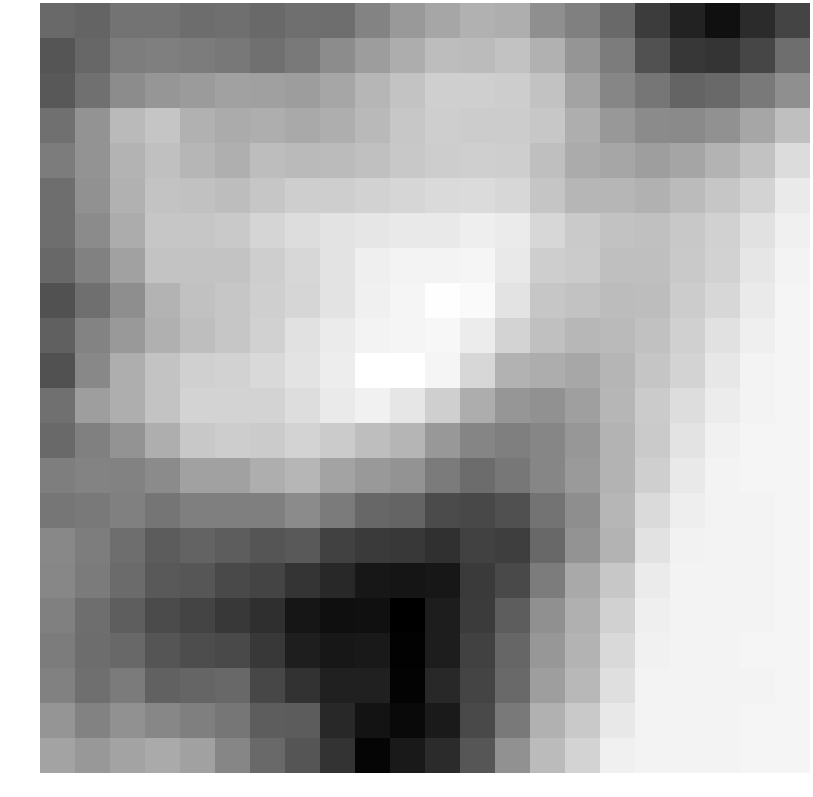

Data behind this chart, as committed beside it:
-0.291081, -0.398390, -0.125044, -0.127620, -0.233644, -0.197144, -0.304436, -0.205336, -0.222952, 0.176935, 0.570890, 0.793478, 0.995545, 0.944210, 0.381595, 0.107280, -0.289936, -1.127307, -1.614135, -1.946884, -1.449288, -0.988035
-0.6775, -0.3444, 0.0456, 0.08652, 0.03523, -0.04881, -0.1945, -0.002887, 0.321, 0.6295, 0.9365, 1.216, 1.186, 1.304, 1.005, 0.4992, 0.03292, -0.7338, -1.235, -1.286, -0.9543, -0.2212
-0.624, -0.1883, 0.3171, 0.5012, 0.6039, 0.7098, 0.6972, 0.6287, 0.8086, 1.09, 1.334, 1.551, 1.56, 1.509, 1.318, 0.7447, 0.2089, -0.07787, -0.4009, -0.3193, -0.000596, 0.3822
-0.1825, 0.4801, 1.172, 1.373, 0.9952, 0.8855, 0.9405, 0.8543, 0.9505, 1.15, 1.414, 1.528, 1.488, 1.495, 1.396, 0.954, 0.5527, 0.2989, 0.2944, 0.4135, 0.7943, 1.259
0.03863, 0.4543, 1.043, 1.271, 1.103, 0.9591, 1.217, 1.171, 1.184, 1.272, 1.42, 1.522, 1.544, 1.529, 1.268, 0.8884, 0.8079, 0.6469, 0.7812, 1.06, 1.316, 1.782
-0.2237, 0.4183, 0.9965, 1.354, 1.297, 1.222, 1.386, 1.537, 1.54, 1.603, 1.681, 1.755, 1.77, 1.702, 1.37, 1.089, 1.095, 1.004, 1.18, 1.385, 1.63, 2.052
-0.2179, 0.3092, 0.9088, 1.38, 1.382, 1.443, 1.665, 1.813, 1.918, 1.977, 2.019, 2.027, 2.112, 2.071, 1.704, 1.451, 1.304, 1.273, 1.415, 1.595, 1.872, 2.158
-0.3361, 0.1233, 0.7132, 1.35, 1.329, 1.339, 1.528, 1.694, 1.926, 2.144, 2.21, 2.206, 2.251, 2.028, 1.539, 1.484, 1.257, 1.263, 1.441, 1.609, 1.98, 2.217
-0.7473, -0.2036, 0.3619, 1.065, 1.293, 1.384, 1.543, 1.68, 1.924, 2.154, 2.25, 2.419, 2.334, 1.926, 1.395, 1.315, 1.199, 1.217, 1.493, 1.696, 2.048, 2.241
-0.48, 0.1541, 0.5643, 0.9834, 1.245, 1.38, 1.59, 1.876, 2.06, 2.208, 2.238, 2.278, 2.081, 1.642, 1.272, 1.118, 1.175, 1.296, 1.574, 1.874, 2.133, 2.243
-0.7522, 0.2548, 0.9529, 1.355, 1.578, 1.609, 1.733, 1.93, 2.097, 2.436, 2.439, 2.255, 1.704, 1.016, 0.9244, 0.8189, 1.079, 1.36, 1.634, 1.993, 2.209, 2.242
-0.1829, 0.6518, 0.9486, 1.356, 1.622, 1.621, 1.623, 1.812, 2.047, 2.176, 1.98, 1.56, 0.9254, 0.501, 0.4242, 0.6774, 1.101, 1.47, 1.798, 2.083, 2.237, 2.243
-0.2947, 0.1028, 0.475, 0.954, 1.415, 1.52, 1.475, 1.649, 1.477, 1.238, 1.075, 0.5499, 0.2061, 0.08447, 0.2082, 0.5215, 1.032, 1.453, 1.943, 2.174, 2.24, 2.244
0.0691, 0.1679, 0.1465, 0.3041, 0.7042, 0.703, 0.9486, 1.1, 0.7632, 0.5554, 0.4805, 0.006427, -0.2534, -0.05994, 0.2123, 0.5827, 1.058, 1.545, 2.021, 2.224, 2.239, 2.242
-0.0786, 0.003903, 0.09978, -0.09511, 0.08806, 0.07923, 0.09263, 0.305, 0.02212, -0.3558, -0.4048, -0.8556, -0.9229, -0.7739, -0.1238, 0.3588, 1.087, 1.749, 2.11, 2.231, 2.237, 2.241
0.2508, 0.0521, -0.2186, -0.5497, -0.4311, -0.5267, -0.6826, -0.606, -1.037, -1.174, -1.19, -1.338, -1.026, -1.104, -0.3266, 0.4574, 1.053, 1.895, 2.195, 2.23, 2.236, 2.241
0.23, 0.02133, -0.2755, -0.6098, -0.6696, -0.908, -0.9898, -1.291, -1.508, -1.817, -1.849, -1.816, -1.18, -0.902, 0.02898, 0.865, 1.399, 2.054, 2.224, 2.229, 2.236, 2.242
0.1019, -0.2243, -0.5163, -0.8662, -0.9859, -1.187, -1.372, -1.835, -1.967, -1.939, -2.245, -1.71, -1.148, -0.531, 0.3918, 0.9926, 1.586, 2.135, 2.226, 2.231, 2.236, 2.241
0.0388, -0.2324, -0.3249, -0.6847, -0.8206, -0.8837, -1.194, -1.696, -1.815, -1.771, -2.195, -1.698, -1.045, -0.3619, 0.5324, 1.054, 1.73, 2.177, 2.226, 2.232, 2.238, 2.241
0.1163, -0.2077, 0.007577, -0.4387, -0.3903, -0.3255, -0.9336, -1.323, -1.634, -1.648, -2.176, -1.506, -0.9858, -0.3034, 0.6583, 1.133, 1.849, 2.204, 2.226, 2.232, 2.237, 2.242
0.4941, 0.1482, 0.4183, 0.2303, 0.08083, -0.07431, -0.526, -0.5552, -1.488, -1.895, -2.07, -1.763, -0.8781, -0.000296, 0.9966, 1.434, 2.016, 2.221, 2.227, 2.235, 2.239, 2.243
0.751, 0.5369, 0.7433, 0.8764, 0.7019, 0.2241, -0.2973, -0.6766, -1.304, -2.142, -1.769, -1.446, -0.6574, 0.4164, 1.178, 1.648, 2.149, 2.224, 2.228, 2.235, 2.239, 2.243
